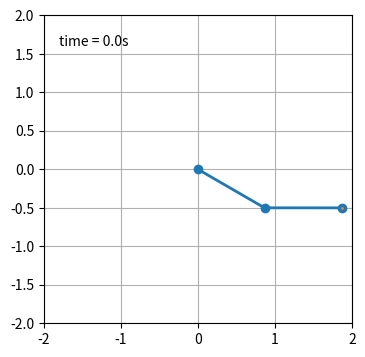

The matplotlib source for this figure:
import numpy as np
from numpy import sin, cos, pi 
import matplotlib.pyplot as plt
from matplotlib.animation import FuncAnimation
from collections import deque
import matplotlib.animation as animation

# Constants 

g = 9.81

# Givens 

m1 = 1
m2 = 1

l1 = 1
l2 = 1

theta10 = pi/3
theta20 = pi/2

omega10 = 0
omega20 = 0

alpha1 = 0
alpha2 = 0


def a1(theta1,theta2,omega1,omega2):
    num = -g*(2*m1 + m2)*sin(theta1)-m2*g*sin(theta1 - 2*theta2) - 2*sin(theta1 - theta2)*m2*(omega2**2*l2+omega1**2*l1*cos(theta1 - theta2))
    den = l1*(2*m1 + m2-m2*cos(2*theta1 - 2*theta2))
    alpha1 = num/den
    return alpha1 

def a2(theta1,theta2,omega1,omega2):
    num = 2*sin(theta1-theta2)*((omega1**2*l1*(m1+m2))+g*(m1+m2)*cos(theta1)+omega2**2*l2*m2*cos(theta1-theta2))
    den = l2*(2*m1 + m2-m2*cos(2*theta1 - 2*theta2))
    alpha2 = num/den
    return alpha2 

test1 = a1(1,1,1,1)
test2 = a2(1,1,1,1)

t = 0
tf = 10
dt = 0.01


theta1 = theta10
theta2 = theta20

omega1 = omega10
omega2 = omega20

t_List = []
theta1_List = []
omega1_list = []
theta2_List = []
omega2_list = []

while t < tf:
     alpha1 = a1(theta1,theta2,omega1,omega2)
     alpha2 = a2(theta1,theta2,omega1,omega2)

     omega1 += alpha1*dt
     omega2 += alpha2*dt

     theta1 += omega1*dt
     theta2 += omega2*dt

     print("Theta1: ", theta1, "  -  Theta2: ", theta2)
     t += dt
     t_List.append(t)
     theta1_List.append(theta1) 
     omega1_list.append(omega1)
     theta2_List.append(theta2)
     omega2_list.append(omega2)


# Calculate the x and y locations

x1 = l1*sin(theta1_List)
y1 = -l1*cos(theta1_List)

x2 = l2*sin(theta2_List) + x1
y2 = -l2*cos(theta2_List) + y1

history_len = 500  # how many trajectory points to display

fig = plt.figure(figsize=(5, 4))
ax = fig.add_subplot(autoscale_on=False, xlim=(-(l1+l2), (l1+l2)), ylim=(-(l1+l2), (l1+l2)))
ax.set_aspect('equal')
ax.grid()

line, = ax.plot([], [], 'o-', lw=2)
trace, = ax.plot([], [], '.-', lw=1, ms=2)
time_template = 'time = %.1fs'
time_text = ax.text(0.05, 0.9, '', transform=ax.transAxes)
history_x, history_y = deque(maxlen=history_len), deque(maxlen=history_len)


def animate(i):
    thisx = [0, x1[i], x2[i]]
    thisy = [0, y1[i], y2[i]]

    if i == 0:
        history_x.clear()
        history_y.clear()

    history_x.appendleft(thisx[2])
    history_y.appendleft(thisy[2])

    line.set_data(thisx, thisy)
    trace.set_data(history_x, history_y)
    time_text.set_text(time_template % (i*dt))
    return line, trace, time_text


ani = animation.FuncAnimation(
    fig, animate, len(t_List), interval=dt*100, blit=True)
plt.show()

# fig, value = matplotlib.pyplot.subplots()
# value.plot(t_List, theta1_List, t_List, theta2_List)
# #value.axvline(S)
# matplotlib.pyplot.show()

# fig, value = matplotlib.pyplot.subplots()
# value.plot(theta1_List, omega1_list,theta2_List, omega2_list,)
# matplotlib.pyplot.show()
